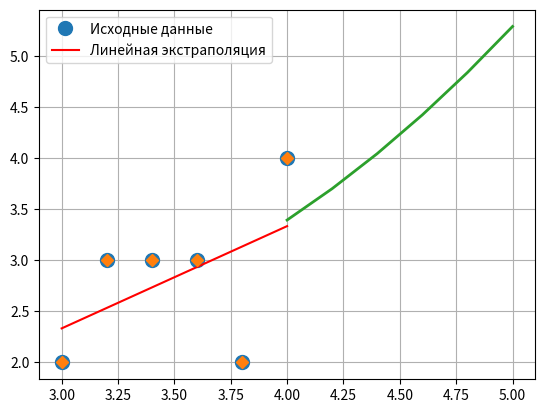

Write Python code to recreate this figure.
import numpy as np
import matplotlib.pyplot as plt

x = np.array([3.0, 3.2, 3.4, 3.6, 3.8, 4.0])
y = np.array([2.0, 3.0, 3.0, 3.0, 2.0, 4.0])

A = np.vstack([x, np.ones(len(x))]).T
print(A)

m, c = np.linalg.lstsq(A, y, rcond = None)[0]
print(m, c)
plt.plot(x, y, 'o', label = 'Исходные данные', markersize = 10)
plt.plot(x, m*x + c, 'r', label = 'Линейная экстраполяция')
plt.legend()
plt.show()

m = np.vstack((x ** 2, x, np.ones(6))).T
s = np.linalg.lstsq(m, y, rcond = None)[0]
x_prec = np.linspace(4, 5, 6)

plt.plot(x, y, 'D')
plt.plot(x_prec, s[0] * x_prec ** 2 + s[1] * x_prec + s[2], '-', lw = 2)
plt.grid()
print(s)
